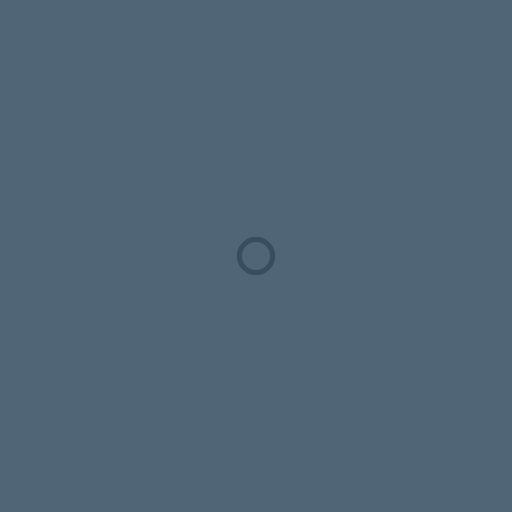
t = 0.00 s
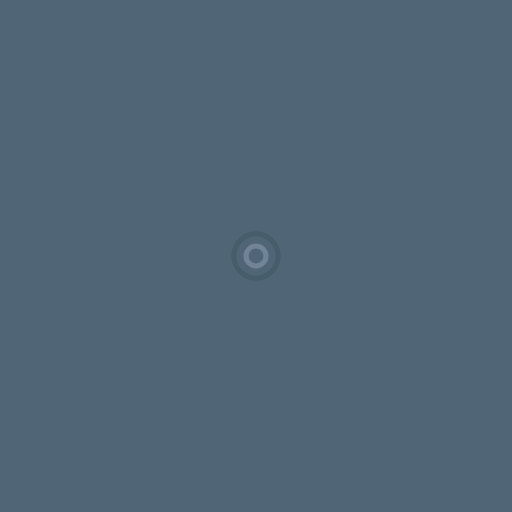
t = 0.25 s
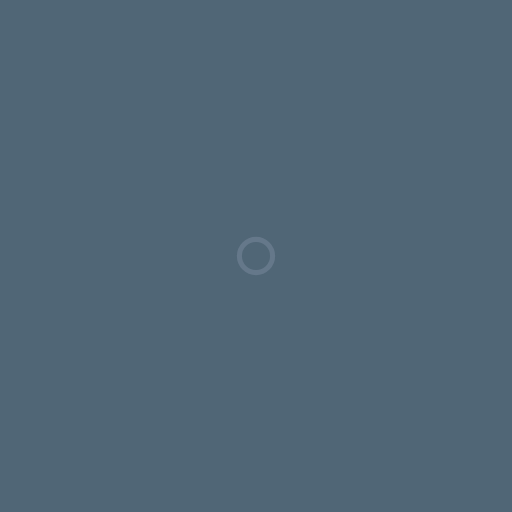
t = 0.50 s
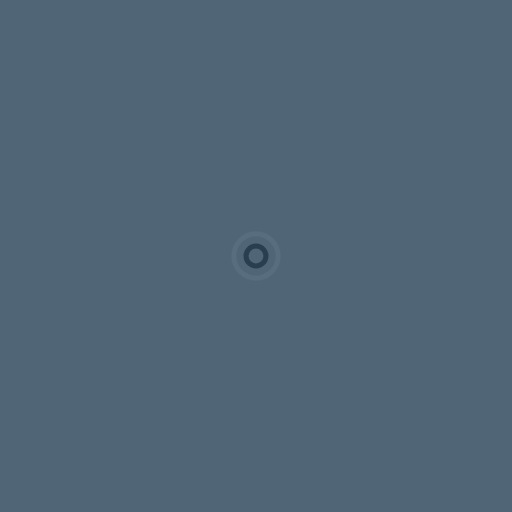
t = 0.75 s

The animated SVG that drew these frames (rendered in a browser with its animation timeline set to each time). Animation: 4 SMIL elements (animate=4); one cycle of 1.00 s, repeats indefinitely.

<svg width="690px"  height="400px"  xmlns="http://www.w3.org/2000/svg" viewBox="0 0 100 100" preserveAspectRatio="xMidYMid" class="lds-ripple" style="background: #506676;"><circle cx="50" cy="50" r="1.24428" fill="none" ng-attr-stroke="{{config.c1}}" ng-attr-stroke-width="{{config.width}}" stroke="#203646" stroke-width="1"><animate attributeName="r" calcMode="spline" values="0;5" keyTimes="0;1" dur="1" keySplines="0 0.2 0.8 1" begin="-0.5s" repeatCount="indefinite"></animate><animate attributeName="opacity" calcMode="spline" values="1;0" keyTimes="0;1" dur="1" keySplines="0.2 0 0.8 1" begin="-0.5s" repeatCount="indefinite"></animate></circle><circle cx="50" cy="50" r="6.93323" fill="none" ng-attr-stroke="{{config.c2}}" ng-attr-stroke-width="{{config.width}}" stroke="#7a8a9e" stroke-width="1"><animate attributeName="r" calcMode="spline" values="0;5" keyTimes="0;1" dur="1" keySplines="0 0.2 0.8 1" begin="0s" repeatCount="indefinite"></animate><animate attributeName="opacity" calcMode="spline" values="1;0" keyTimes="0;1" dur="1" keySplines="0.2 0 0.8 1" begin="0s" repeatCount="indefinite"></animate></circle></svg>